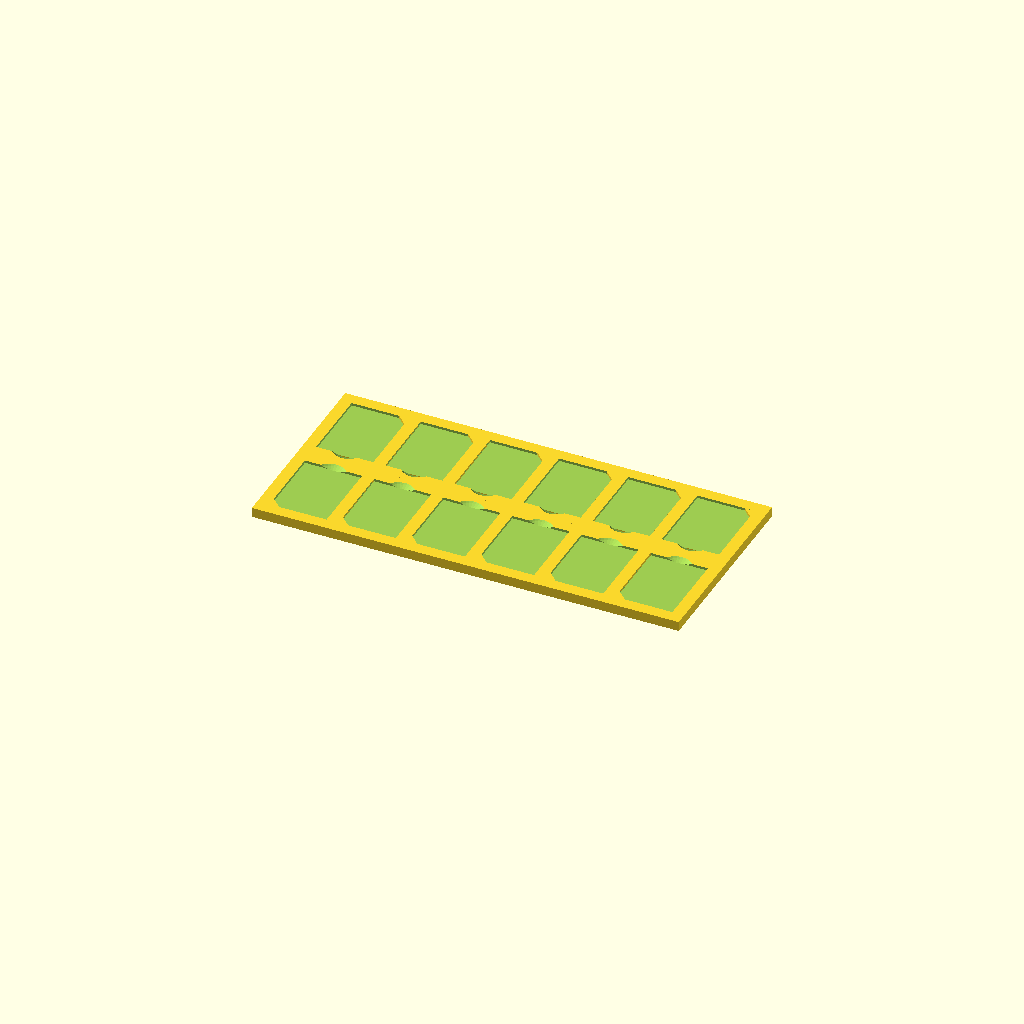
Cell 1: rendered with the file's own defaults.
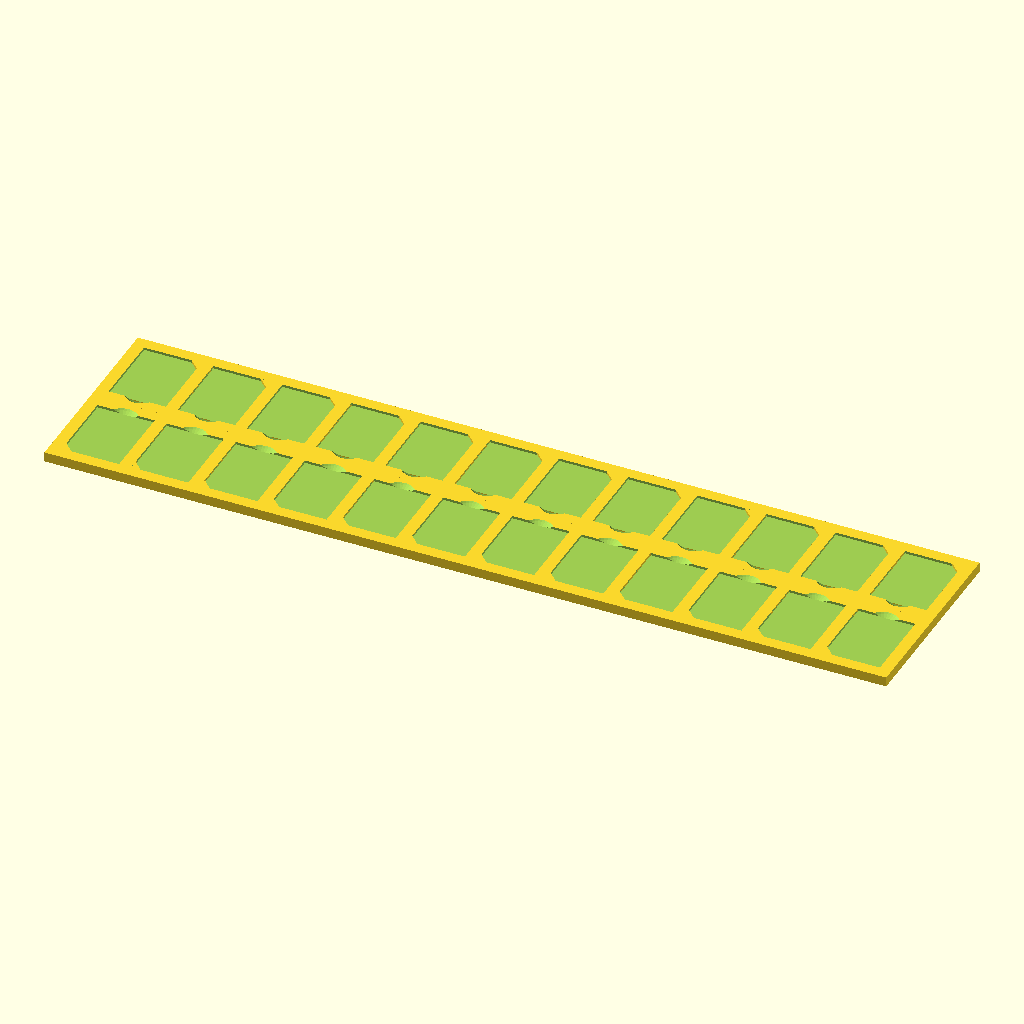
Cell 2: columns = 12 (everything else at default).
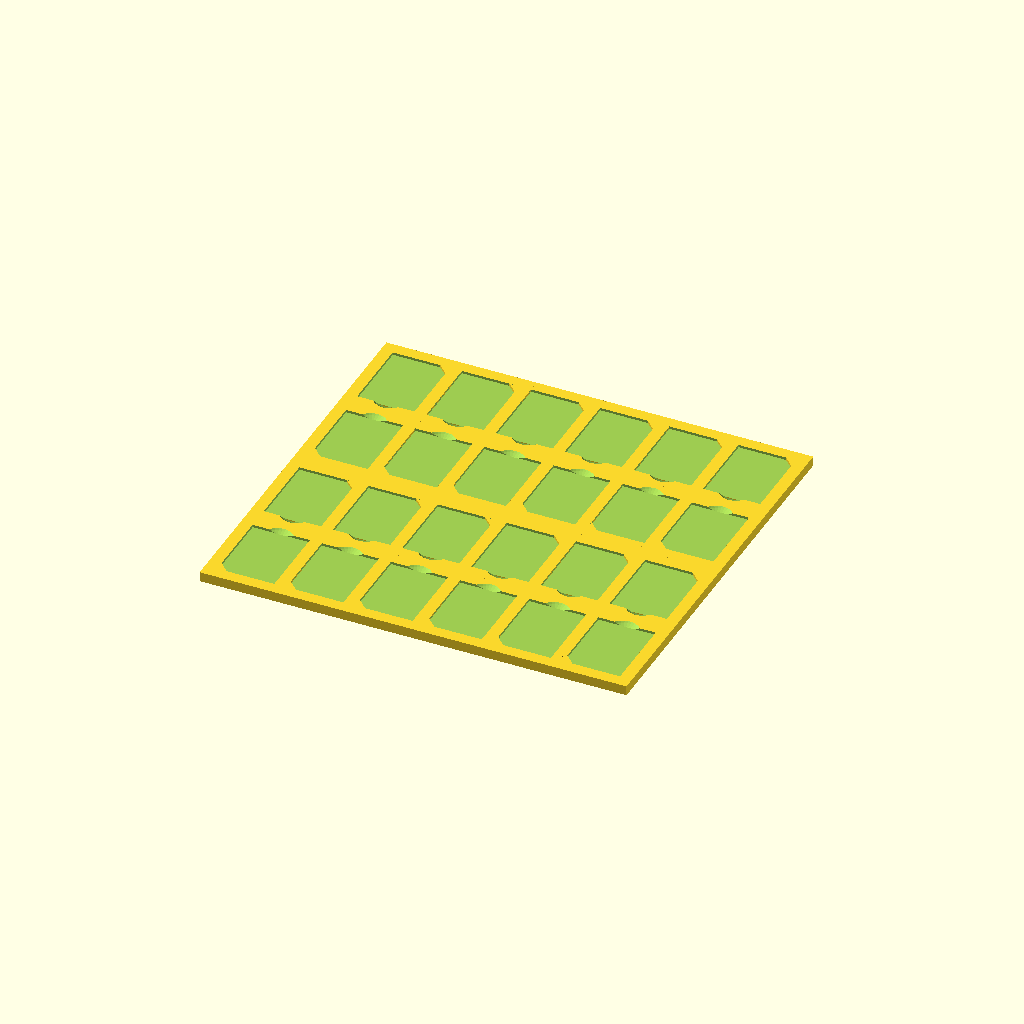
Cell 3 — rows set to 4, the other parameters unchanged.
All cells are drawn from one camera (rotation 55°, 0°, 25°, orthographic, colour scheme Cornfield), so only the parameter changes between them.
Source of the model, inputs/thingiverse/files/thing-3321555/files/sdcard-case.scad:

// How many columns of SD Card spots
columns = 6;

// How many rows of SD Card spots
rows = 2;


module case (cols=5, rows=2, zlevel=true) {
     width=24;			/* sdcard width */
     height=32;			/* sdcard height */
     depth=2.1;			/* sdcard depth */
     pocket_depth=depth+2;
     padding=5;
     thumb_radius=12;
     
     module sdcard() {
	  distance=sqrt((height/2)*(height/2) + (width/2)*(width/2)) - 3;
	  corner=sqrt(32) + 0.1;
	  scale([-1,1,1]) {
	       translate([-width/2, -height/2, -depth/2]) {
		    difference() {
			 cube([width, height, depth]);
			 translate([width, height, -0.2]) {
			 rotate([0, 0, 45]) {
			      translate([-corner/2, -corner/2, 0]) {
				   cube([corner, corner, depth + 0.4]);
			      }
			 }
			 }
		    }
	       }
	  }
     }
     
     module pocket(zlevel=true,center=true) {
	  module thumb(r=12) {
	       difference() {
		    translate([0,0,r+2]) {
			 sphere(r=r);
		    }
		    translate([-r, -3.9, 0]) {
			 cube([r*2,r*2,r*4]);
		    }
	       }
	  }

	  difference() {
	       translate([center ? 0 : width/2 + padding, center ? 0 : height/2 + padding, zlevel ? pocket_depth : pocket_depth/2]) {
		    difference() {
			 translate([0, 0, -pocket_depth/2])
			      cube([width + 2 * padding, height + 2 * padding, pocket_depth], center=true);
			 rotate([0, 180, 0])
			      sdcard();
		    }
	       }
	       translate([0, -thumb_radius+0.1, zlevel ? 0 : -pocket_depth/2 + 0.1]) {
		    thumb(thumb_radius);
	       }
	  }
     }

     translate([-cols/2*(width+padding)+(width+padding)/2, rows/2*(height+padding)-height/2, zlevel ? 0 : -pocket_depth/2]) {
	  for (s=[0:rows-1]) {
	       translate([0, -(height+2*padding)*s, 0]) {
		    for (x=[0:cols-1]) {
			 translate([x*(width+padding), 0, 0]) {
			      rotate([0, 0, s*180]) {
				   pocket();
			      }
			 }
		    }
	       }
	  }
     }
}

case(columns, rows);
Parameter table extracted from the source (name, type, default, range or options):
columns: number, default 6
rows: number, default 2
